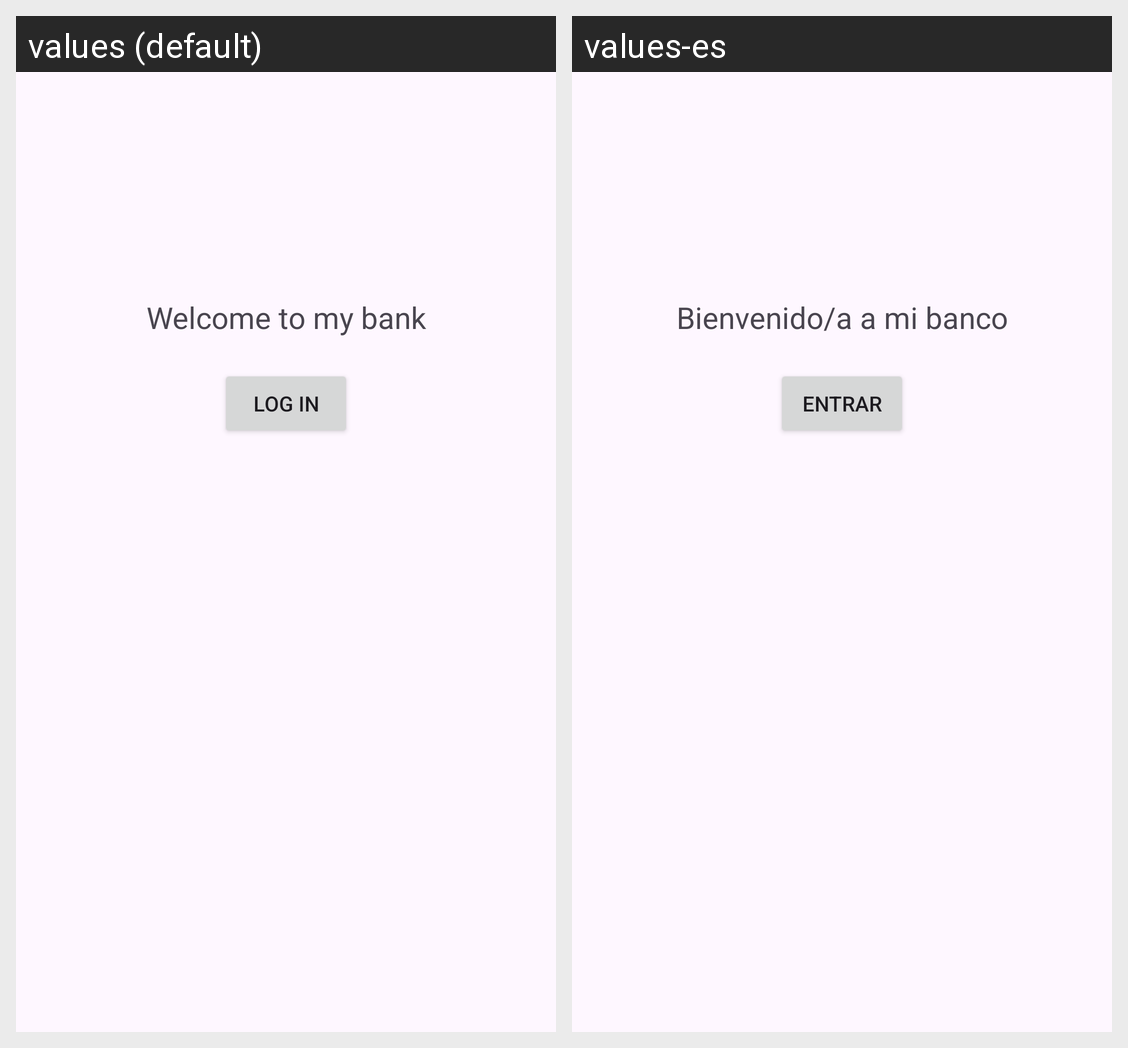

Translations of the strings shown on this Android screen, per locale in the grid:
Android screen res/layout/activity_welcome.xml rendered under 2 locales, left to right: values (default), values-es. Device: Nexus 5 (rendered at 1080×1920; each locale shown at half size, 540×960, under a caption strip naming it); theme Theme.Bancoanmosu.
Strings drawn on this screen, with the default value and each locale's value (text and hints the layout hard-codes, and strings that could not be matched under every locale, appear in the picture but are not listed):

bienvenido_a_a_mi_banco
  values: Welcome to my bank
  values-es: Bienvenido/a a mi banco

entrar
  values: Log In
  values-es: Entrar
